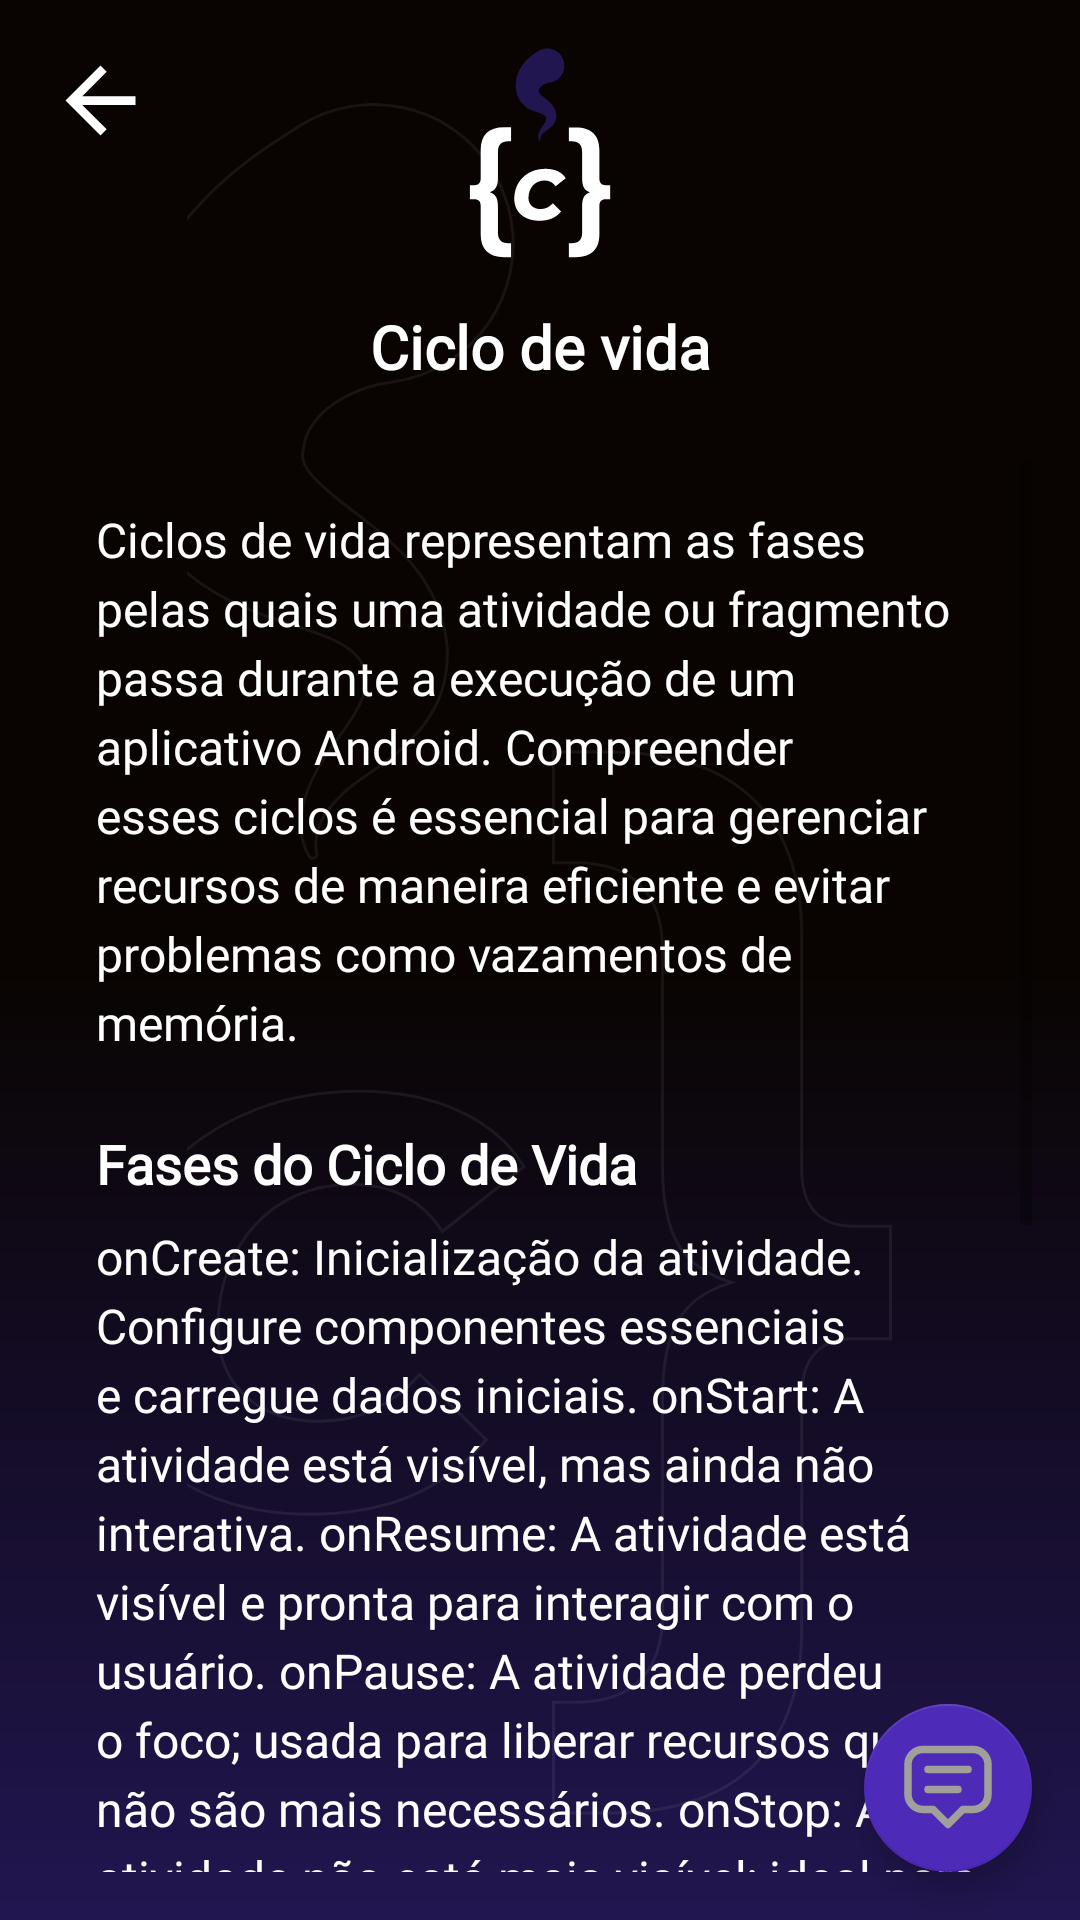

The Android layout XML behind this screen, and the referenced resources:
<!-- AndroidManifest.xml: application theme Theme.Codementor -->
<!-- res/layout/explanation_4.xml -->
<androidx.constraintlayout.widget.ConstraintLayout
    xmlns:android="http://schemas.android.com/apk/res/android"
    xmlns:app="http://schemas.android.com/apk/res-auto"
    xmlns:tools="http://schemas.android.com/tools"
    android:layout_width="match_parent"
    android:layout_height="match_parent"
    android:background="@drawable/gradient_background_withvector">

    
    <ImageView
        android:id="@+id/backButton"
        android:layout_width="wrap_content"
        android:layout_height="wrap_content"
        android:layout_margin="16dp"
        android:clickable="true"
        android:contentDescription="@string/back_button"
        android:focusable="true"
        android:src="@drawable/arrow_back"
        app:layout_constraintStart_toStartOf="parent"
        app:layout_constraintTop_toTopOf="parent"
        tools:ignore="TouchTargetSizeCheck" />

    
    <ImageView
        android:id="@+id/logo"
        android:layout_width="80dp"
        android:layout_height="70dp"
        android:layout_marginTop="16dp"
        android:contentDescription="@string/logo_description"
        android:src="@drawable/logo_code"
        app:layout_constraintEnd_toEndOf="parent"
        app:layout_constraintStart_toStartOf="parent"
        app:layout_constraintTop_toTopOf="parent" />

    
    <TextView
        android:id="@+id/titleTextView"
        android:layout_width="0dp"
        android:layout_height="wrap_content"
        android:layout_marginStart="16dp"
        android:layout_marginTop="16dp"
        android:layout_marginEnd="16dp"
        android:fontFamily="@font/sora"
        android:gravity="center"
        android:text="Ciclo de vida"
        android:textColor="@color/white"
        android:textSize="20sp"
        android:textStyle="bold"
        app:layout_constraintEnd_toEndOf="parent"
        app:layout_constraintStart_toStartOf="parent"
        app:layout_constraintTop_toBottomOf="@id/logo" />

    <ScrollView
        android:layout_width="0dp"
        android:layout_height="0dp"
        android:layout_marginStart="16dp"
        android:layout_marginTop="24dp"
        android:layout_marginEnd="16dp"
        android:layout_marginBottom="16dp"
        app:layout_constraintBottom_toBottomOf="parent"
        app:layout_constraintEnd_toEndOf="parent"
        app:layout_constraintStart_toStartOf="parent"
        app:layout_constraintTop_toBottomOf="@id/titleTextView">

        <LinearLayout
            android:layout_width="match_parent"
            android:layout_height="wrap_content"
            android:orientation="vertical"
            android:padding="16dp">

            <TextView
                android:layout_width="match_parent"
                android:layout_height="wrap_content"
                android:fontFamily="@font/sora"
                android:lineSpacingExtra="4sp"
                android:text="@string/lifecycle_summary"
                android:textColor="@color/white"
                android:textSize="16sp" />

            <TextView
                android:layout_width="match_parent"
                android:layout_height="wrap_content"
                android:layout_marginTop="24dp"
                android:fontFamily="@font/sora"
                android:text="@string/lifecycle_phases_title"
                android:textColor="@color/white"
                android:textSize="18sp"
                android:textStyle="bold" />

            <TextView
                android:layout_width="match_parent"
                android:layout_height="wrap_content"
                android:layout_marginTop="8dp"
                android:fontFamily="@font/sora"
                android:lineSpacingExtra="4sp"
                android:text="@string/lifecycle_phases"
                android:textColor="@color/white"
                android:textSize="16sp" />

            <TextView
                android:layout_width="match_parent"
                android:layout_height="wrap_content"
                android:layout_marginTop="24dp"
                android:fontFamily="@font/sora"
                android:text="@string/lifecycle_tips_title"
                android:textColor="@color/white"
                android:textSize="18sp"
                android:textStyle="bold" />

            <TextView
                android:layout_width="match_parent"
                android:layout_height="wrap_content"
                android:layout_marginTop="8dp"
                android:fontFamily="@font/sora"
                android:lineSpacingExtra="4sp"
                android:text="@string/lifecycle_tips"
                android:textColor="@color/white"
                android:textSize="16sp" />

            <TextView
                android:layout_width="match_parent"
                android:layout_height="wrap_content"
                android:layout_marginTop="16dp"
                android:fontFamily="@font/sora"
                android:lineSpacingExtra="4sp"
                android:text="@string/footer_note4"
                android:textColor="@color/white"
                android:textSize="16sp" />
        </LinearLayout>
    </ScrollView>

    <com.google.android.material.floatingactionbutton.FloatingActionButton
        android:id="@+id/chatButton"
        android:layout_width="wrap_content"
        android:layout_height="wrap_content"
        android:layout_margin="16dp"
        android:contentDescription="@string/chat_button"
        android:src="@drawable/ic_chat"
        app:backgroundTint="#4D2AB8"
        app:layout_constraintBottom_toBottomOf="parent"
        app:layout_constraintEnd_toEndOf="parent"
        app:maxImageSize="30dp" />
</androidx.constraintlayout.widget.ConstraintLayout>
<!-- resources referenced by this layout -->
<resources>
  <color name="white">#FFFFFFFF</color>
  <!-- drawable arrow_back (drawable) -->
  <?xml version="1.0" encoding="utf-8"?>
  <vector xmlns:android="http://schemas.android.com/apk/res/android" android:autoMirrored="true" android:height="35dp" android:tint="#FFFFFF" android:viewportHeight="24" android:viewportWidth="24" android:width="35dp">
      <path android:fillColor="@android:color/white" android:pathData="M20,11H7.83l5.59,-5.59L12,4l-8,8 8,8 1.41,-1.41L7.83,13H20v-2z"/>
  </vector>
  <!-- drawable gradient_background_withvector (drawable) -->
  <layer-list xmlns:android="http://schemas.android.com/apk/res/android">
      <item>
          <shape>
              <gradient
                  android:angle="15"
                  android:startColor="#090401"
                  android:centerColor="#090401"
                  android:endColor="#211650"
                  android:type="linear" />
          </shape>
      </item>
  
      <item
          android:drawable="@drawable/logo_background"
          android:gravity="center" />
  </layer-list>
  <!-- drawable ic_chat (drawable) -->
  <vector xmlns:android="http://schemas.android.com/apk/res/android"
      android:width="18dp"
      android:height="18dp"
      android:viewportWidth="18"
      android:viewportHeight="18">
    <path
        android:pathData="M5,5.289H13M5,9.289H11M9,16.289L6,13.289H4C3.204,13.289 2.441,12.973 1.879,12.41C1.316,11.848 1,11.085 1,10.289V4.289C1,3.493 1.316,2.73 1.879,2.168C2.441,1.605 3.204,1.289 4,1.289H14C14.796,1.289 15.559,1.605 16.121,2.168C16.684,2.73 17,3.493 17,4.289V10.289C17,11.085 16.684,11.848 16.121,12.41C15.559,12.973 14.796,13.289 14,13.289H12L9,16.289Z"
        android:strokeLineJoin="round"
        android:strokeWidth="1.5"
        android:fillColor="#00000000"
        android:strokeColor="#ffffff"
        android:strokeLineCap="round"/>
  </vector>
  <string name="back_button">Voltar</string>
  <string name="chat_button">Botão para abrir o chat de IA</string>
  <string name="footer_note4">
          Conhecer os ciclos de vida do Android é essencial para criar aplicativos robustos e com boa performance.
      </string>
  <string name="lifecycle_phases">
  
  onCreate: Inicialização da atividade. Configure componentes essenciais e carregue dados iniciais.
  onStart: A atividade está visível, mas ainda não interativa.
  onResume: A atividade está visível e pronta para interagir com o usuário.
  onPause: A atividade perdeu o foco; usada para liberar recursos que não são mais necessários.
  onStop: A atividade não está mais visível; ideal para liberar recursos pesados.
  onDestroy: Última chamada antes que a atividade seja destruída.
  </string>
  <string name="lifecycle_phases_title">Fases do Ciclo de Vida</string>
  <string name="lifecycle_summary">
          Ciclos de vida representam as fases pelas quais uma atividade ou fragmento passa durante a execução de um aplicativo Android.
          Compreender esses ciclos é essencial para gerenciar recursos de maneira eficiente e evitar problemas como vazamentos de memória.
      </string>
  <string name="lifecycle_tips">
  
  Use onStart e onStop para gerenciar ações que dependem da visibilidade, como reprodução de mídia.
  Evite operações pesadas no onResume para garantir uma experiência suave.
  Sempre libere recursos em onPause e onStop para evitar vazamentos de memória.
  </string>
  <string name="lifecycle_tips_title">Dicas Importantes</string>
  <string name="logo_description">Logo do Aplicativo</string>
  <style name="Theme.Codementor" parent="Theme.MaterialComponents.DayNight.DarkActionBar">
          
          <item name="colorPrimary">#211650</item>
          <item name="colorPrimaryVariant">#211650</item>
          <item name="colorOnPrimary">@color/black</item>
          
          <item name="colorSecondary">#352689</item>
          <item name="colorSecondaryVariant">#3E25AE</item>
          <item name="colorOnSecondary">#A09F99</item>
          
          <item name="android:statusBarColor">?attr/colorPrimaryVariant</item>
          
      </style>
  <color name="black">#FF000000</color>
</resources>
